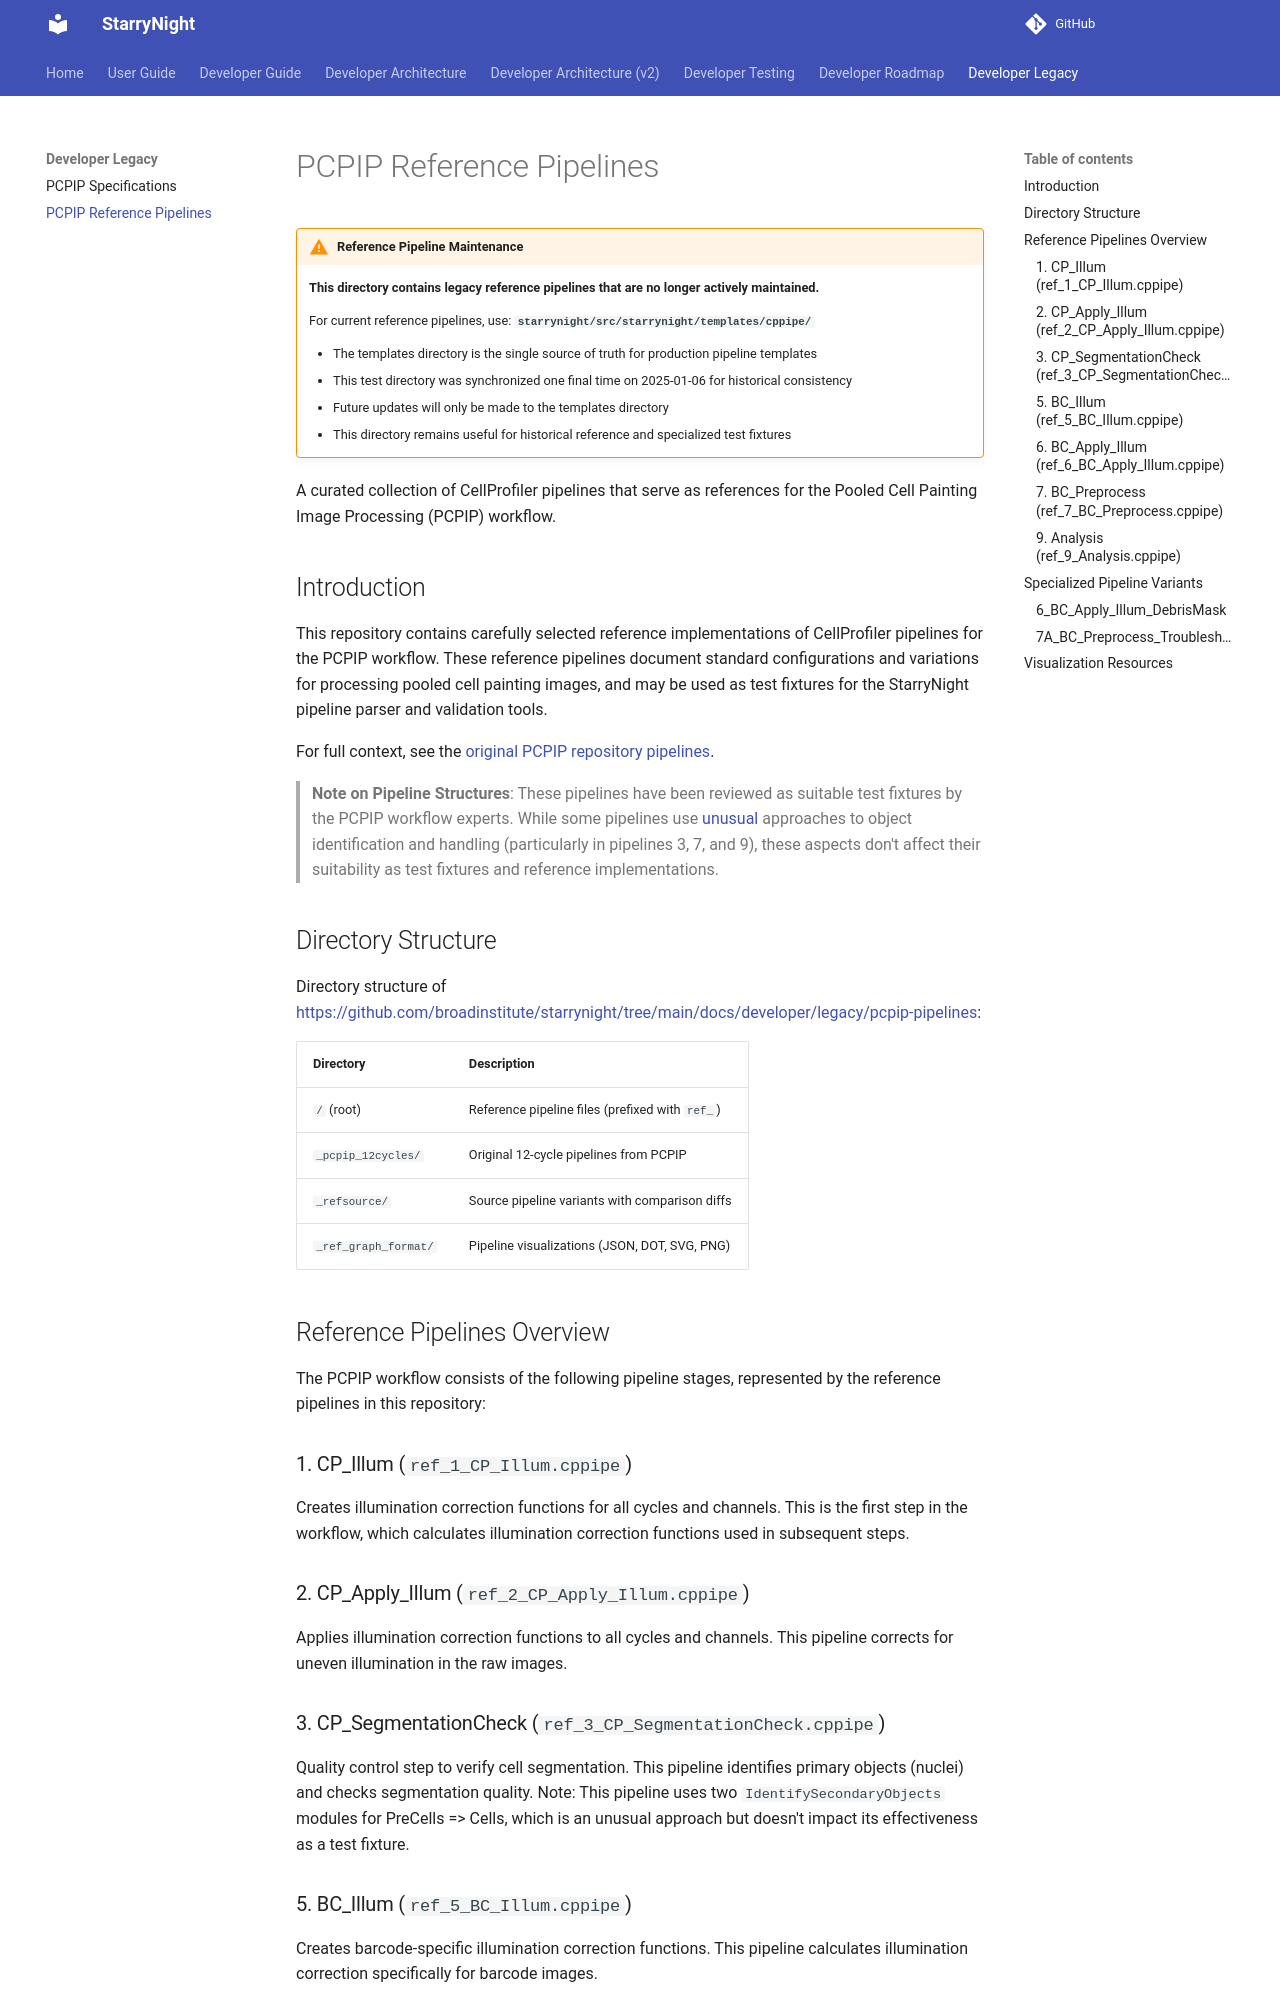

repository: broadinstitute/starrynight · page: developer/legacy/pcpip-pipelines/pcpip-pipelines/index.html · generator: mkdocs

# PCPIP Reference Pipelines

!!!warning "Reference Pipeline Maintenance"

    **This directory contains legacy reference pipelines that are no longer actively maintained.**

    For current reference pipelines, use: **`starrynight/src/starrynight/templates/cppipe/`**

    - The templates directory is the single source of truth for production pipeline templates
    - This test directory was synchronized one final time on 2025-01-06 for historical consistency
    - Future updates will only be made to the templates directory
    - This directory remains useful for historical reference and specialized test fixtures

A curated collection of CellProfiler pipelines that serve as references for the Pooled Cell Painting Image Processing (PCPIP) workflow.

## Introduction

This repository contains carefully selected reference implementations of CellProfiler pipelines for the PCPIP workflow. These reference pipelines document standard configurations and variations for processing pooled cell painting images, and may be used as test fixtures for the StarryNight pipeline parser and validation tools.

For full context, see the [original PCPIP repository pipelines](https://github.com/broadinstitute/pooled-cell-painting-image-processing/tree/6c34fdb1a07d85a54dbcdfb148ad3418025e6616/pipelines/12cycles).

> **Note on Pipeline Structures**: These pipelines have been reviewed as suitable test fixtures by the PCPIP workflow experts. While some pipelines use [unusual](https://github.com/broadinstitute/starrynight/issues/73#issuecomment-2831353285) approaches to object identification and handling (particularly in pipelines 3, 7, and 9), these aspects don't affect their suitability as test fixtures and reference implementations.

## Directory Structure

Directory structure of <https://github.com/broadinstitute/starrynight/tree/main/docs/developer/legacy/pcpip-pipelines>:

| Directory            | Description                                     |
| -------------------- | ----------------------------------------------- |
| `/` (root)           | Reference pipeline files (prefixed with `ref_`) |
| `_pcpip_12cycles/`   | Original 12-cycle pipelines from PCPIP          |
| `_refsource/`        | Source pipeline variants with comparison diffs  |
| `_ref_graph_format/` | Pipeline visualizations (JSON, DOT, SVG, PNG)   |

## Reference Pipelines Overview

The PCPIP workflow consists of the following pipeline stages, represented by the reference pipelines in this repository:

### 1. CP_Illum (`ref_1_CP_Illum.cppipe`)
Creates illumination correction functions for all cycles and channels. This is the first step in the workflow, which calculates illumination correction functions used in subsequent steps.

### 2. CP_Apply_Illum (`ref_2_CP_Apply_Illum.cppipe`)
Applies illumination correction functions to all cycles and channels. This pipeline corrects for uneven illumination in the raw images.

### 3. CP_SegmentationCheck (`ref_3_CP_SegmentationCheck.cppipe`)
Quality control step to verify cell segmentation. This pipeline identifies primary objects (nuclei) and checks segmentation quality. Note: This pipeline uses two `IdentifySecondaryObjects` modules for PreCells => Cells, which is an unusual approach but doesn't impact its effectiveness as a test fixture.

### 5. BC_Illum (`ref_5_BC_Illum.cppipe`)
Creates barcode-specific illumination correction functions. This pipeline calculates illumination correction specifically for barcode images.

### 6. BC_Apply_Illum (`ref_6_BC_Apply_Illum.cppipe`)
Applies illumination correction to barcode cycle images across all channels (DAPI, A, C, G, T). This pipeline not only corrects for uneven illumination but also performs image alignment between cycles to ensure proper barcode reading.

### 7. BC_Preprocess (`ref_7_BC_Preprocess.cppipe`)
Preprocesses barcode images for analysis. This pipeline prepares barcode images for subsequent analysis steps. Note: Contains some non-standard object handling approaches that don't affect outputs.
